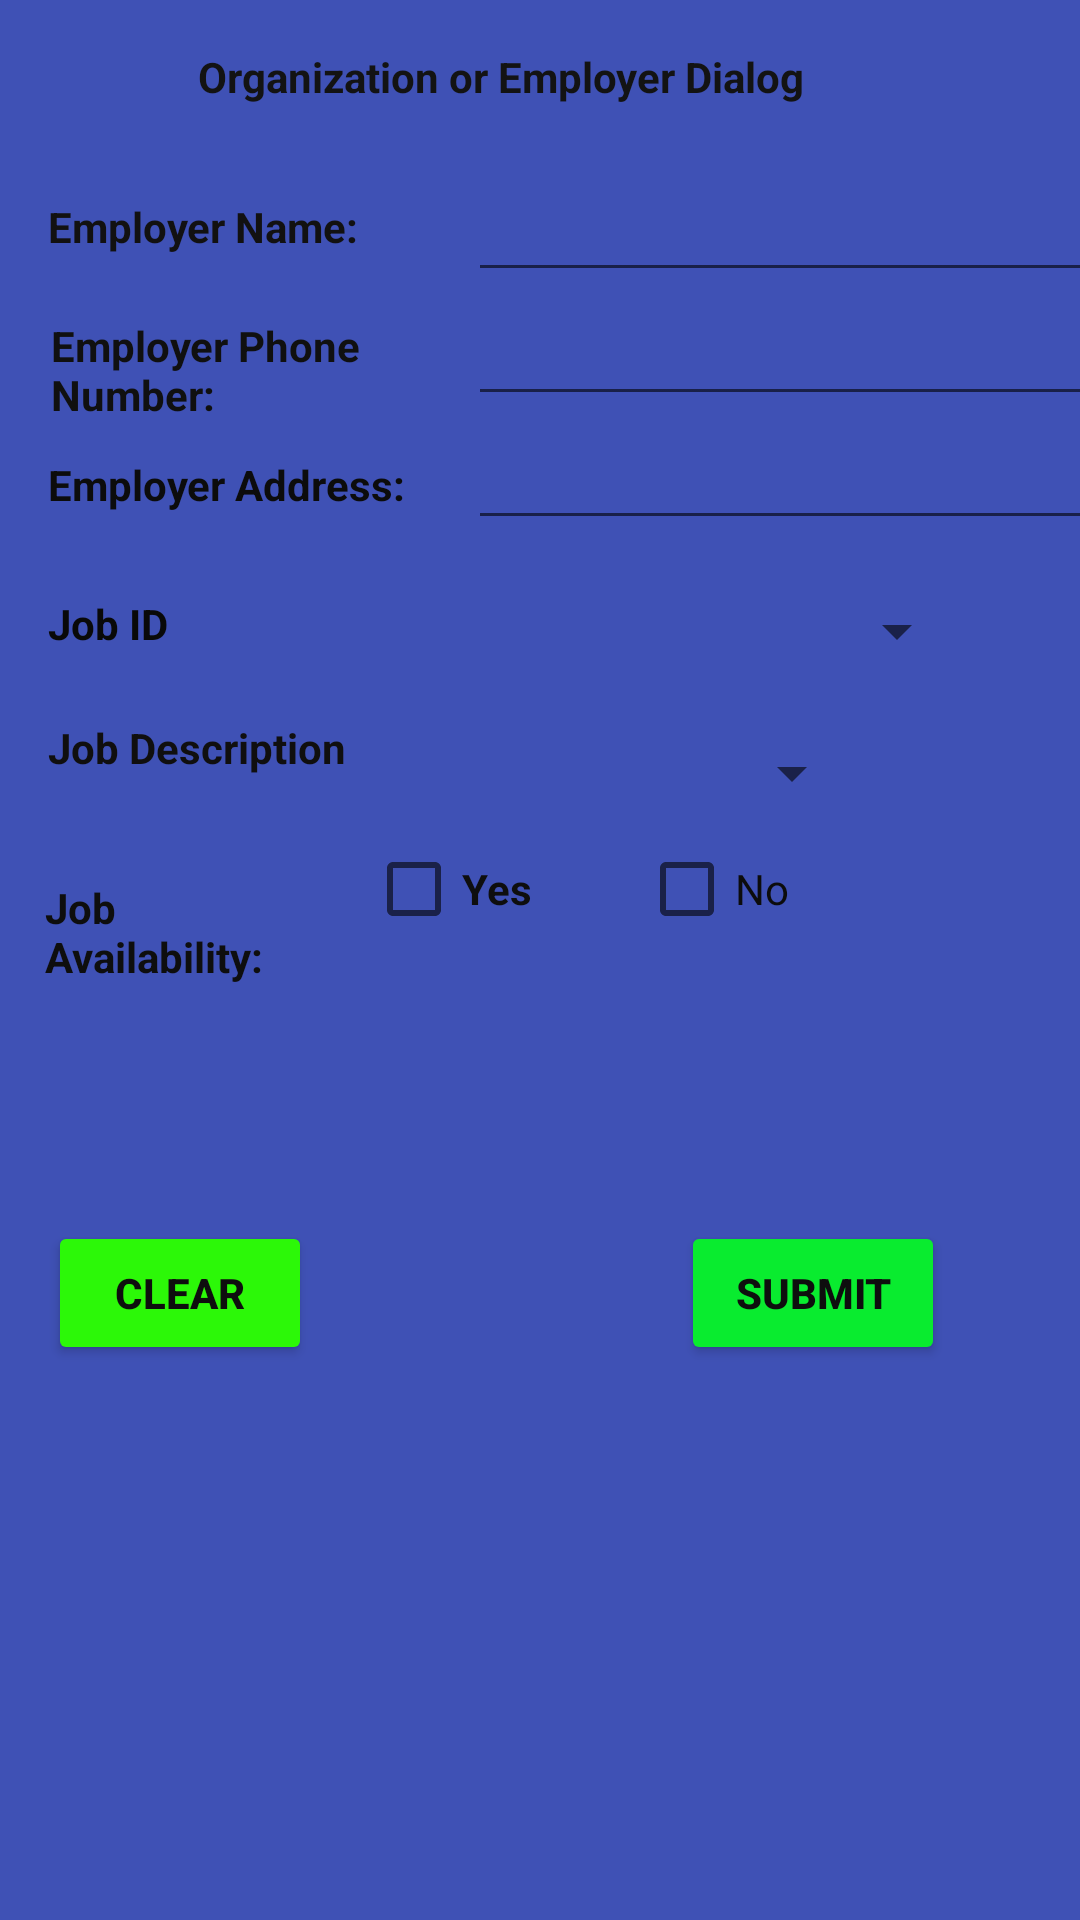

Write the Android layout XML for this screen, with the resource values it uses.
<!-- AndroidManifest.xml: application theme Theme.SchoolProject -->
<!-- res/layout/organization.xml -->
<?xml version="1.0" encoding="utf-8"?>
<androidx.constraintlayout.widget.ConstraintLayout xmlns:android="http://schemas.android.com/apk/res/android"
    xmlns:app="http://schemas.android.com/apk/res-auto"
    xmlns:tools="http://schemas.android.com/tools"
    android:layout_width="match_parent"
    android:layout_height="match_parent">

    <androidx.constraintlayout.widget.ConstraintLayout
        android:layout_width="409dp"
        android:layout_height="729dp"
        android:background="#3F51B5"
        tools:layout_editor_absoluteX="1dp"
        tools:layout_editor_absoluteY="1dp">

        <TextView
            android:id="@+id/textView8"
            android:layout_width="203dp"
            android:layout_height="36dp"
            android:layout_marginStart="66dp"
            android:layout_marginLeft="66dp"
            android:layout_marginTop="16dp"
            android:layout_marginBottom="14dp"
            android:text="Organization or Employer Dialog"
            android:textColor="#131313"
            android:textStyle="bold"
            app:layout_constraintBottom_toTopOf="@+id/textView9"
            app:layout_constraintStart_toStartOf="parent"
            app:layout_constraintTop_toTopOf="parent" />

        <TextView
            android:id="@+id/textView9"
            android:layout_width="0dp"
            android:layout_height="0dp"
            android:layout_marginStart="16dp"
            android:layout_marginLeft="16dp"
            android:layout_marginTop="10dp"
            android:text="Employer Name:"
            android:textColor="#121111"
            android:textStyle="bold"
            app:layout_constraintBottom_toTopOf="@+id/textView10"
            app:layout_constraintEnd_toStartOf="@+id/editTextPhone"
            app:layout_constraintStart_toStartOf="parent"
            app:layout_constraintTop_toTopOf="@+id/editTextTextPersonName4" />

        <TextView
            android:id="@+id/textView10"
            android:layout_width="0dp"
            android:layout_height="45dp"
            android:layout_marginStart="1dp"
            android:layout_marginLeft="1dp"
            android:layout_marginTop="55dp"
            android:layout_marginEnd="1dp"
            android:layout_marginRight="1dp"
            android:layout_marginBottom="45dp"
            android:text="Employer Phone Number:"
            android:textColor="#101010"
            android:textStyle="bold"
            app:layout_constraintBottom_toTopOf="@+id/spinner2"
            app:layout_constraintEnd_toEndOf="@+id/textView9"
            app:layout_constraintStart_toStartOf="@+id/textView9"
            app:layout_constraintTop_toTopOf="@+id/editTextTextPersonName4" />

        <TextView
            android:id="@+id/textView11"
            android:layout_width="0dp"
            android:layout_height="45dp"
            android:layout_marginStart="16dp"
            android:layout_marginLeft="16dp"
            android:layout_marginTop="45dp"
            android:layout_marginBottom="45dp"
            android:text="Employer Address:"
            android:textColor="#0C0C0C"
            android:textStyle="bold"
            app:layout_constraintBottom_toBottomOf="@+id/textView12"
            app:layout_constraintEnd_toStartOf="@+id/editTextTextPostalAddress"
            app:layout_constraintStart_toStartOf="parent"
            app:layout_constraintTop_toTopOf="@+id/textView10" />

        <TextView
            android:id="@+id/textView12"
            android:layout_width="0dp"
            android:layout_height="45dp"
            android:layout_marginStart="16dp"
            android:layout_marginLeft="16dp"
            android:layout_marginTop="45dp"
            android:layout_marginEnd="7dp"
            android:layout_marginRight="7dp"
            android:layout_marginBottom="44dp"
            android:text="Job ID"
            android:textColor="#090909"
            android:textStyle="bold"
            app:layout_constraintBottom_toBottomOf="@+id/textView20"
            app:layout_constraintEnd_toStartOf="@+id/spinner2"
            app:layout_constraintStart_toStartOf="parent"
            app:layout_constraintTop_toBottomOf="@+id/textView10" />

        <TextView
            android:id="@+id/textView13"
            android:layout_width="0dp"
            android:layout_height="45dp"
            android:layout_marginStart="15dp"
            android:layout_marginLeft="15dp"
            android:layout_marginTop="293dp"
            android:layout_marginEnd="22dp"
            android:layout_marginRight="22dp"
            android:text="Job Availability:"
            android:textColor="#0E0E0E"
            android:textStyle="bold"
            app:layout_constraintEnd_toStartOf="@+id/checkBox"
            app:layout_constraintStart_toStartOf="parent"
            app:layout_constraintTop_toTopOf="parent" />

        <Button
            android:id="@+id/button2"
            android:layout_width="wrap_content"
            android:layout_height="wrap_content"
            android:layout_marginStart="16dp"
            android:layout_marginLeft="16dp"
            android:layout_marginTop="69dp"
            android:text="Clear"
            android:textColor="#0E0E0E"
            android:textStyle="bold"
            app:backgroundTint="#2CF808"
            app:layout_constraintStart_toStartOf="parent"
            app:layout_constraintTop_toBottomOf="@+id/textView13" />

        <Button
            android:id="@+id/button3"
            android:layout_width="wrap_content"
            android:layout_height="wrap_content"
            android:layout_marginEnd="94dp"
            android:layout_marginRight="94dp"
            android:onClick="onClick"
            android:text="SUBMIT"
            android:textColor="#0E0E0E"
            android:textStyle="bold"
            app:backgroundTint="#09EC2F"
            app:layout_constraintBaseline_toBaselineOf="@+id/button2"
            app:layout_constraintEnd_toEndOf="parent" />

        <TextView
            android:id="@+id/textView20"
            android:layout_width="0dp"
            android:layout_height="0dp"
            android:layout_marginBottom="3dp"
            android:text="Job Description"
            android:textColor="#100F0F"
            android:textStyle="bold"
            app:layout_constraintBottom_toTopOf="@+id/textView13"
            app:layout_constraintEnd_toEndOf="@+id/textView12"
            app:layout_constraintStart_toStartOf="@+id/textView12"
            app:layout_constraintTop_toTopOf="@+id/spinner" />

        <Spinner
            android:id="@+id/spinner"
            android:layout_width="150dp"
            android:layout_height="36dp"
            android:layout_marginTop="54dp"
            android:layout_marginBottom="57dp"
            app:layout_constraintBottom_toBottomOf="@+id/textView13"
            app:layout_constraintEnd_toStartOf="@+id/checkBox2"
            app:layout_constraintStart_toStartOf="@+id/checkBox2"
            app:layout_constraintTop_toBottomOf="@+id/editTextTextPostalAddress" />

        <EditText
            android:id="@+id/editTextTextPersonName4"
            android:layout_width="wrap_content"
            android:layout_height="wrap_content"
            android:layout_marginTop="56dp"
            android:ems="10"
            android:inputType="textPersonName"
            app:layout_constraintStart_toEndOf="@+id/textView9"
            app:layout_constraintTop_toTopOf="parent" />

        <EditText
            android:id="@+id/editTextPhone"
            android:layout_width="wrap_content"
            android:layout_height="wrap_content"
            android:layout_marginEnd="43dp"
            android:layout_marginRight="43dp"
            android:ems="10"
            android:inputType="phone"
            app:layout_constraintEnd_toEndOf="parent"
            app:layout_constraintStart_toEndOf="@+id/textView9"
            app:layout_constraintTop_toBottomOf="@+id/editTextTextPersonName4" />

        <EditText
            android:id="@+id/editTextTextPostalAddress"
            android:layout_width="wrap_content"
            android:layout_height="wrap_content"
            android:layout_marginEnd="43dp"
            android:layout_marginRight="43dp"
            android:ems="10"
            android:inputType="textPostalAddress"
            app:layout_constraintEnd_toEndOf="parent"
            app:layout_constraintStart_toEndOf="@+id/textView11"
            app:layout_constraintTop_toBottomOf="@+id/editTextPhone" />

        <CheckBox
            android:id="@+id/checkBox"
            android:layout_width="0dp"
            android:layout_height="24dp"
            android:layout_marginTop="142dp"
            android:layout_marginEnd="6dp"
            android:layout_marginRight="6dp"
            android:layout_marginBottom="143dp"
            android:text="Yes"
            android:textColor="#0E0E0E"
            android:textStyle="bold"
            app:layout_constraintBottom_toBottomOf="@+id/button3"
            app:layout_constraintEnd_toStartOf="@+id/checkBox2"
            app:layout_constraintStart_toEndOf="@+id/textView13"
            app:layout_constraintTop_toTopOf="@+id/editTextTextPostalAddress" />

        <CheckBox
            android:id="@+id/checkBox2"
            android:layout_width="0dp"
            android:layout_height="25dp"
            android:layout_marginEnd="111dp"
            android:layout_marginRight="111dp"
            android:text="No"
            android:textColor="#0C0C0C"
            app:layout_constraintBaseline_toBaselineOf="@+id/checkBox"
            app:layout_constraintEnd_toEndOf="parent"
            app:layout_constraintStart_toEndOf="@+id/checkBox" />

        <Spinner
            android:id="@+id/spinner2"
            android:layout_width="0dp"
            android:layout_height="0dp"
            android:layout_marginTop="10dp"
            android:layout_marginEnd="86dp"
            android:layout_marginRight="86dp"
            android:layout_marginBottom="9dp"
            app:layout_constraintBottom_toTopOf="@+id/spinner"
            app:layout_constraintEnd_toEndOf="parent"
            app:layout_constraintStart_toEndOf="@+id/textView12"
            app:layout_constraintTop_toBottomOf="@+id/editTextTextPostalAddress" />

    </androidx.constraintlayout.widget.ConstraintLayout>
</androidx.constraintlayout.widget.ConstraintLayout>
<!-- resources referenced by this layout -->
<resources>
  <style name="Theme.SchoolProject" parent="Theme.MaterialComponents.DayNight.DarkActionBar">
          
          <item name="colorPrimary">@color/purple_500</item>
          <item name="colorPrimaryVariant">@color/purple_700</item>
          <item name="colorOnPrimary">@color/white</item>
          
          <item name="colorSecondary">@color/teal_200</item>
          <item name="colorSecondaryVariant">@color/teal_700</item>
          <item name="colorOnSecondary">@color/black</item>
          
          <item name="android:statusBarColor" tools:targetApi="l">?attr/colorPrimaryVariant</item>
          
      </style>
  <!-- not gathered from this repository: default colours our renderer supplied (Android Studio template values) -->
  <color name="purple_500">#FF6200EE</color>
  <color name="purple_700">#FF3700B3</color>
  <color name="teal_200">#FF03DAC5</color>
  <color name="teal_700">#FF018786</color>
  <color name="black">#FF000000</color>
  <color name="white">#FFFFFFFF</color>
</resources>
